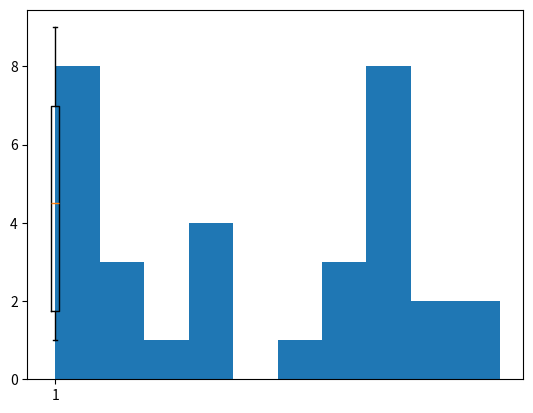
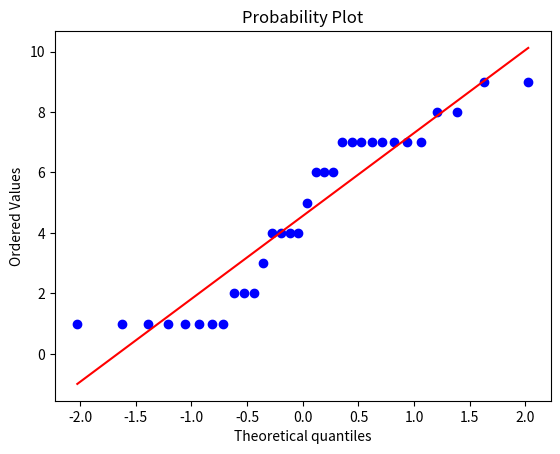

Write the Python code that produced these figures, in order.
# Outputs the frequencies, boxplot, histogram, and QQ-plot on the given data.

data = [1, 1, 1, 1, 1, 1, 1, 1, 2, 2, 2, 3, 4, 4, 4, 4, 5, 6, 6, 6, 7, 7, 7, 7, 7, 7, 7, 7, 8, 8, 9, 9]

# Imports for frequency
import collections

# Imports for box, hist, and QQ plots
import matplotlib.pyplot as plt
import scipy.stats as stats
import numpy as np

# Frequency
c = collections.Counter(data)
print(c)

count_instances = sum(c.values())
for k, v in c.items():
	print('The frequency for ' + str(k) + ' is ' + str(v / count_instances))

# Boxplot
plt.boxplot(data)
plt.savefig("boxplot.png")

# Histogram
plt.hist(data, histtype='bar')
plt.savefig("histplot.png")

# QQ-plot
plt.figure()
graph1 = stats.probplot(data, dist='norm', plot=plt)
plt.savefig("QQ-plot.png")
